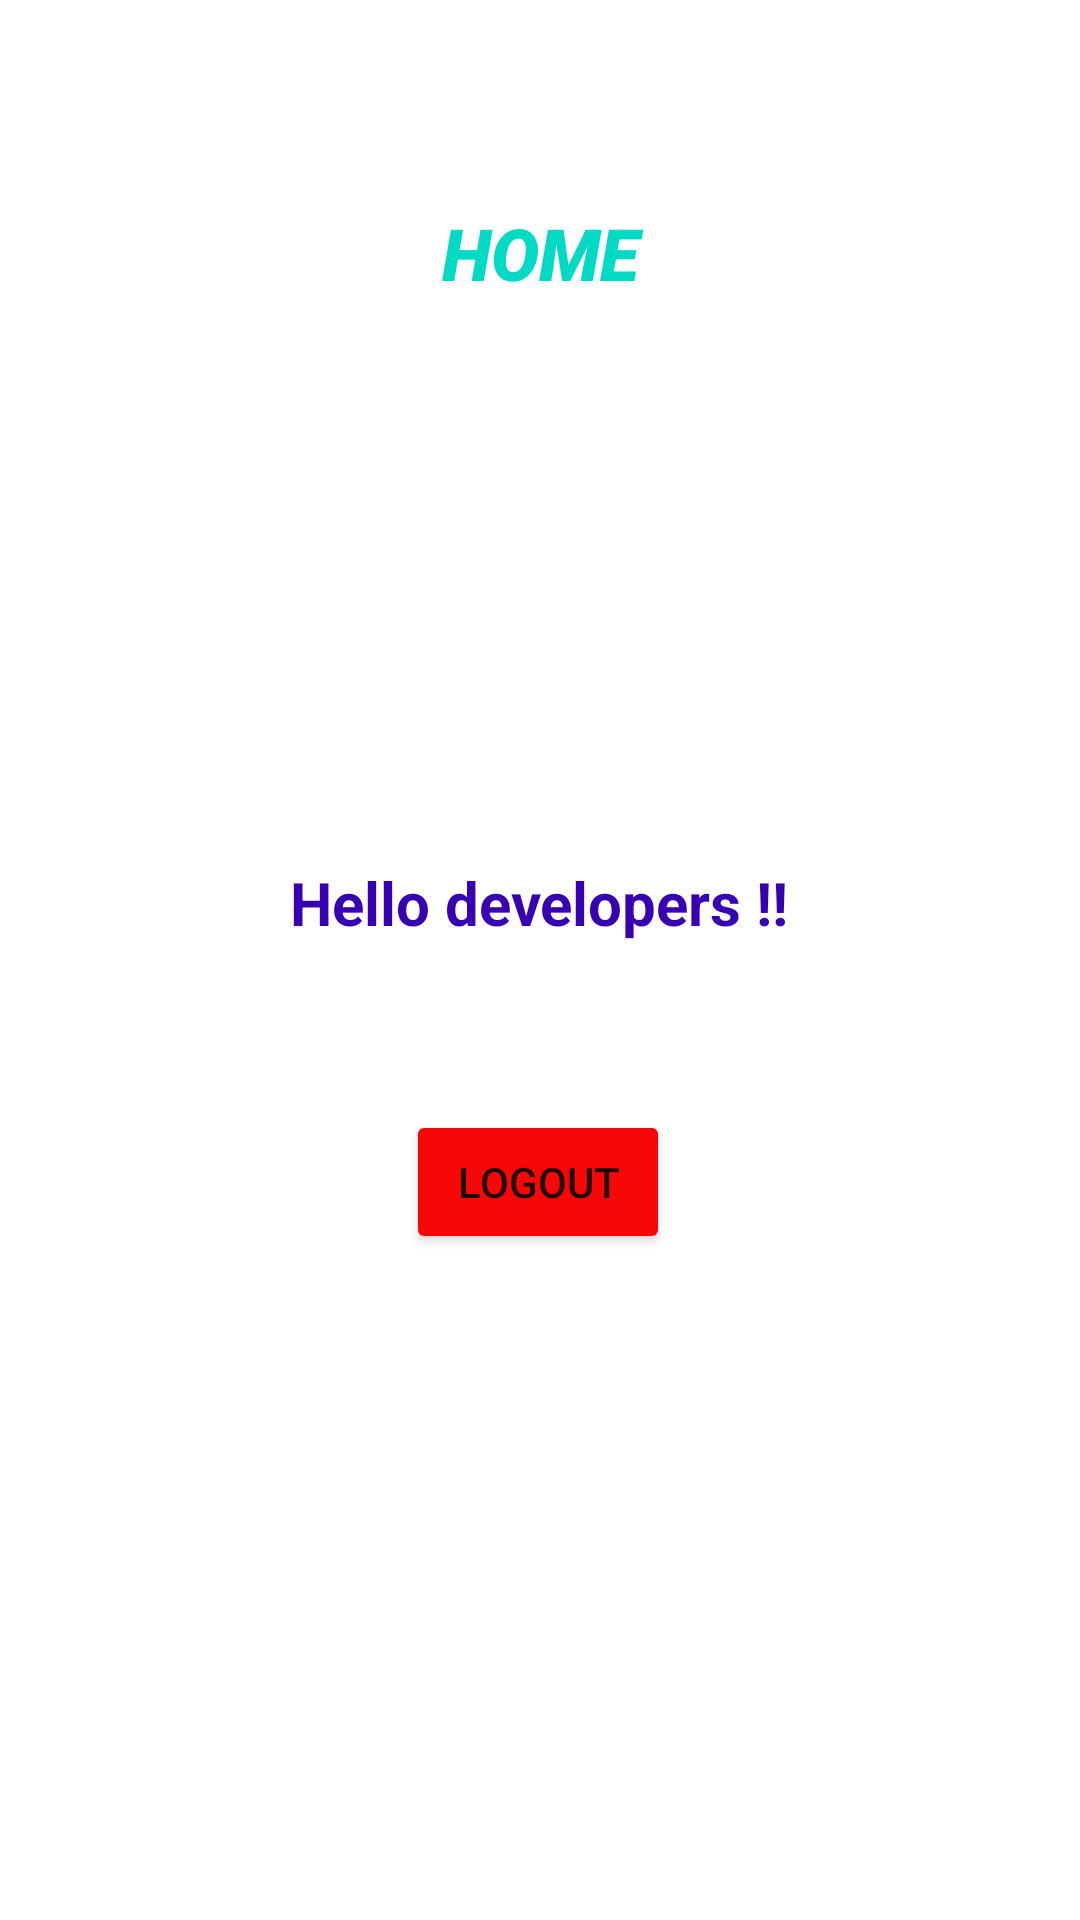

Write the Android layout XML for this screen, with the resource values it uses.
<!-- AndroidManifest.xml: application theme Theme.ICP8Login -->
<!-- res/layout/activity_home_page.xml -->
<?xml version="1.0" encoding="utf-8"?>
<androidx.constraintlayout.widget.ConstraintLayout xmlns:android="http://schemas.android.com/apk/res/android"
    xmlns:app="http://schemas.android.com/apk/res-auto"
    xmlns:tools="http://schemas.android.com/tools"
    android:layout_width="match_parent"
    android:layout_height="match_parent"
    tools:context=".HomePage">

    <TextView
        android:id="@+id/textView"
        android:layout_width="232dp"
        android:layout_height="39dp"
        android:fontFamily="sans-serif-black"
        android:lineSpacingExtra="10sp"
        android:text="HOME"
        android:textAlignment="center"
        android:textColor="@color/teal_200"
        android:textSize="24sp"
        android:textStyle="italic"
        app:layout_constraintBottom_toBottomOf="parent"
        app:layout_constraintEnd_toEndOf="parent"
        app:layout_constraintStart_toStartOf="parent"
        app:layout_constraintTop_toTopOf="parent"
        app:layout_constraintVertical_bias="0.113" />

    <TextView
        android:id="@+id/textView3"
        android:layout_width="266dp"
        android:layout_height="48dp"
        android:text="Hello developers !!"
        android:textAlignment="center"
        android:textColor="@color/purple_700"
        android:textSize="20sp"
        android:textStyle="bold"
        app:layout_constraintBottom_toBottomOf="parent"
        app:layout_constraintEnd_toEndOf="parent"
        app:layout_constraintHorizontal_bias="0.496"
        app:layout_constraintStart_toStartOf="parent"
        app:layout_constraintTop_toBottomOf="@+id/textView"
        app:layout_constraintVertical_bias="0.372" />

    <Button
        android:id="@+id/logout"
        android:layout_width="wrap_content"
        android:layout_height="wrap_content"
        android:backgroundTint="#F80707"
        android:text="Logout"
        app:layout_constraintBottom_toBottomOf="parent"
        app:layout_constraintEnd_toEndOf="parent"
        app:layout_constraintHorizontal_bias="0.498"
        app:layout_constraintStart_toStartOf="parent"
        app:layout_constraintTop_toBottomOf="@+id/textView3"
        app:layout_constraintVertical_bias="0.135" />

    <ImageView
        android:id="@+id/imageView"
        android:layout_width="195dp"
        android:layout_height="146dp"
        app:layout_constraintBottom_toTopOf="@+id/textView3"
        app:layout_constraintEnd_toEndOf="parent"
        app:layout_constraintStart_toStartOf="parent"
        app:layout_constraintTop_toBottomOf="@+id/textView"
        app:srcCompat="@mipmap/ic_launcher" />
</androidx.constraintlayout.widget.ConstraintLayout>
<!-- resources referenced by this layout -->
<resources>
  <style name="Theme.ICP8Login" parent="Theme.MaterialComponents.DayNight.DarkActionBar">
          
          <item name="colorPrimary">@color/purple_500</item>
          <item name="colorPrimaryVariant">@color/purple_700</item>
          <item name="colorOnPrimary">@color/white</item>
          
          <item name="colorSecondary">@color/teal_200</item>
          <item name="colorSecondaryVariant">@color/teal_700</item>
          <item name="colorOnSecondary">@color/black</item>
          
          <item name="android:statusBarColor" tools:targetApi="l">?attr/colorPrimaryVariant</item>
          
      </style>
  <!-- not gathered from this repository: default colours our renderer supplied (Android Studio template values) -->
  <color name="purple_500">#FF6200EE</color>
  <color name="purple_700">#FF3700B3</color>
  <color name="teal_200">#FF03DAC5</color>
  <color name="teal_700">#FF018786</color>
  <color name="black">#FF000000</color>
  <color name="white">#FFFFFFFF</color>
</resources>
